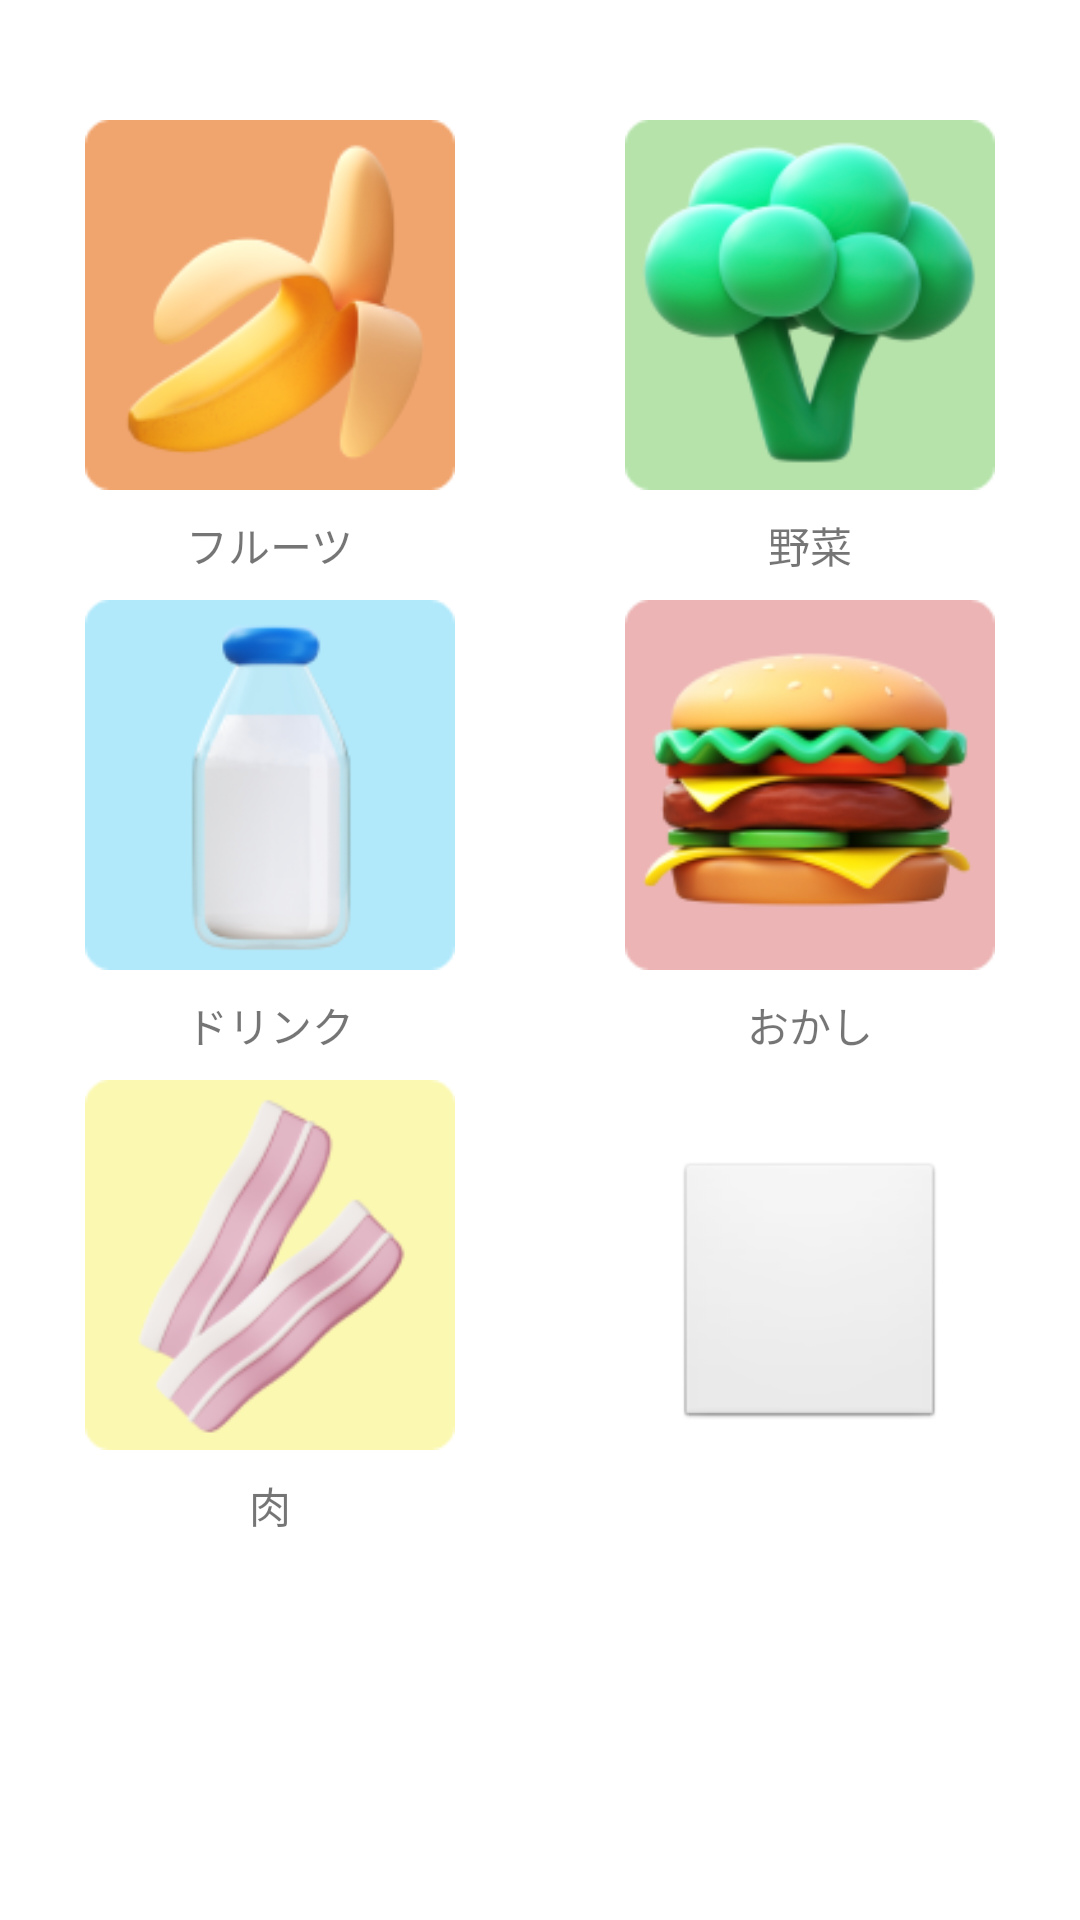

Reconstruct the res/layout file that produces this screen, plus the resources it refers to.
<!-- AndroidManifest.xml: activity theme Theme.ExpiryDateManager2.NoActionBar -->
<!-- res/layout/activity_main.xml -->
<?xml version="1.0" encoding="utf-8"?>
<androidx.constraintlayout.widget.ConstraintLayout xmlns:android="http://schemas.android.com/apk/res/android"
    xmlns:app="http://schemas.android.com/apk/res-auto"
    xmlns:tools="http://schemas.android.com/tools"
    android:layout_width="match_parent"
    android:layout_height="match_parent"
    android:theme="@style/Theme.ExpiryDateManager2"
    tools:context=".activity.MainActivity">

    <ImageView
        android:id="@+id/fruitsImg"
        android:layout_width="0dp"
        android:layout_height="0dp"
        android:layout_marginStart="8dp"
        android:layout_marginTop="8dp"
        android:layout_marginEnd="8dp"
        android:layout_marginBottom="8dp"
        android:contentDescription="@string/fruits_text"
        app:layout_constraintBottom_toTopOf="@+id/fruitsText"
        app:layout_constraintEnd_toStartOf="@+id/verticalLine2"
        app:layout_constraintStart_toStartOf="parent"
        app:layout_constraintTop_toTopOf="@+id/horizontalLine1"
        app:srcCompat="@drawable/fruits"
        tools:ignore="ImageContrastCheck" />

    <ImageView
        android:id="@+id/vegetableImg"
        android:layout_width="0dp"
        android:layout_height="0dp"
        android:layout_marginStart="8dp"
        android:layout_marginTop="8dp"
        android:layout_marginEnd="8dp"
        android:layout_marginBottom="8dp"
        android:contentDescription="@string/vegetable_text"
        app:layout_constraintBottom_toTopOf="@+id/vegetableText"
        app:layout_constraintEnd_toEndOf="parent"
        app:layout_constraintStart_toStartOf="@+id/verticalLine2"
        app:layout_constraintTop_toTopOf="@+id/horizontalLine1"
        app:srcCompat="@drawable/yasai"
        tools:ignore="ImageContrastCheck" />

    <ImageView
        android:id="@+id/drinkImg"
        android:layout_width="0dp"
        android:layout_height="0dp"
        android:layout_marginStart="8dp"
        android:layout_marginTop="8dp"
        android:layout_marginEnd="8dp"
        android:layout_marginBottom="8dp"
        android:contentDescription="@string/drink_text"
        app:layout_constraintBottom_toTopOf="@+id/drinkText"
        app:layout_constraintEnd_toStartOf="@+id/verticalLine2"
        app:layout_constraintStart_toStartOf="parent"
        app:layout_constraintTop_toTopOf="@+id/horizontalLine2"
        app:srcCompat="@drawable/drink"
        tools:ignore="ImageContrastCheck" />

    <ImageView
        android:id="@+id/snackImg"
        android:layout_width="0dp"
        android:layout_height="0dp"
        android:layout_marginStart="8dp"
        android:layout_marginTop="8dp"
        android:layout_marginEnd="8dp"
        android:layout_marginBottom="8dp"
        android:contentDescription="@string/snack_text"
        app:layout_constraintBottom_toTopOf="@+id/snackText"
        app:layout_constraintEnd_toEndOf="parent"
        app:layout_constraintStart_toStartOf="@+id/verticalLine2"
        app:layout_constraintTop_toTopOf="@+id/horizontalLine2"
        app:srcCompat="@drawable/snack" />

    <ImageView
        android:id="@+id/nikuImg"
        android:layout_width="0dp"
        android:layout_height="0dp"
        android:layout_marginStart="8dp"
        android:layout_marginTop="8dp"
        android:layout_marginEnd="8dp"
        android:layout_marginBottom="8dp"
        android:contentDescription="@string/niku_text"
        app:layout_constraintBottom_toTopOf="@+id/nikuText"
        app:layout_constraintEnd_toStartOf="@+id/verticalLine2"
        app:layout_constraintStart_toStartOf="parent"
        app:layout_constraintTop_toTopOf="@+id/horizontalLine3"
        app:srcCompat="@drawable/niku"
        tools:ignore="ImageContrastCheck" />

    <TextView
        android:id="@+id/fruitsText"
        android:layout_width="wrap_content"
        android:layout_height="wrap_content"
        android:text="@string/fruits_text"
        app:layout_constraintBottom_toTopOf="@+id/horizontalLine2"
        app:layout_constraintEnd_toStartOf="@+id/verticalLine2"
        app:layout_constraintStart_toStartOf="parent" />

    <TextView
        android:id="@+id/vegetableText"
        android:layout_width="wrap_content"
        android:layout_height="wrap_content"
        android:text="@string/vegetable_text"
        app:layout_constraintBottom_toTopOf="@+id/horizontalLine2"
        app:layout_constraintEnd_toEndOf="parent"
        app:layout_constraintStart_toStartOf="@+id/verticalLine2" />

    <TextView
        android:id="@+id/drinkText"
        android:layout_width="wrap_content"
        android:layout_height="wrap_content"
        android:text="@string/drink_text"
        app:layout_constraintBottom_toTopOf="@+id/horizontalLine3"
        app:layout_constraintEnd_toStartOf="@+id/verticalLine2"
        app:layout_constraintStart_toStartOf="parent" />

    <TextView
        android:id="@+id/snackText"
        android:layout_width="wrap_content"
        android:layout_height="wrap_content"
        android:text="@string/snack_text"
        app:layout_constraintBottom_toTopOf="@+id/horizontalLine3"
        app:layout_constraintEnd_toEndOf="parent"
        app:layout_constraintStart_toStartOf="@+id/verticalLine2" />

    <TextView
        android:id="@+id/nikuText"
        android:layout_width="wrap_content"
        android:layout_height="wrap_content"
        android:text="@string/niku_text"
        app:layout_constraintBottom_toTopOf="@+id/horizontalLine4"
        app:layout_constraintEnd_toStartOf="@+id/verticalLine2"
        app:layout_constraintStart_toStartOf="parent" />

    <ImageButton
        android:id="@+id/addBtn"
        style="@android:style/Widget.ImageButton"
        android:layout_width="90dp"
        android:layout_height="90dp"
        android:contentDescription="@string/add_text"
        app:layout_constraintBottom_toTopOf="@+id/horizontalLine4"
        app:layout_constraintEnd_toEndOf="parent"
        app:layout_constraintStart_toStartOf="@+id/verticalLine2"
        app:layout_constraintTop_toTopOf="@+id/horizontalLine3"
        app:srcCompat="@drawable/ic_add"
        tools:ignore="SpeakableTextPresentCheck" />

    <ImageView
        android:id="@+id/imgDeleteBtn1"
        android:layout_width="41dp"
        android:layout_height="40dp"
        android:contentDescription="@string/bt_delete"
        android:visibility="invisible"
        app:layout_constraintEnd_toStartOf="@+id/verticalLine1"
        app:layout_constraintTop_toTopOf="@+id/horizontalLine1"
        app:srcCompat="@android:drawable/presence_offline" />

    <ImageView
        android:id="@+id/imgDeleteBtn2"
        android:layout_width="41dp"
        android:layout_height="40dp"
        android:contentDescription="@string/bt_delete"
        android:visibility="invisible"
        app:layout_constraintEnd_toStartOf="@+id/verticalLine3"
        app:layout_constraintTop_toTopOf="@+id/horizontalLine1"
        app:srcCompat="@android:drawable/presence_offline" />

    <ImageView
        android:id="@+id/imgDeleteBtn3"
        android:layout_width="41dp"
        android:layout_height="40dp"
        android:contentDescription="@string/bt_delete"
        android:visibility="invisible"
        app:layout_constraintEnd_toStartOf="@+id/verticalLine1"
        app:layout_constraintTop_toTopOf="@+id/horizontalLine2"
        app:srcCompat="@android:drawable/presence_offline" />

    <ImageView
        android:id="@+id/imgDeleteBtn4"
        android:layout_width="41dp"
        android:layout_height="40dp"
        android:contentDescription="@string/bt_delete"
        android:visibility="invisible"
        app:layout_constraintEnd_toStartOf="@+id/verticalLine3"
        app:layout_constraintTop_toTopOf="@+id/horizontalLine2"
        app:srcCompat="@android:drawable/presence_offline" />

    <ImageView
        android:id="@+id/imgDeleteBtn5"
        android:layout_width="41dp"
        android:layout_height="40dp"
        android:contentDescription="@string/bt_delete"
        android:visibility="invisible"
        app:layout_constraintEnd_toStartOf="@+id/verticalLine1"
        app:layout_constraintTop_toTopOf="@+id/horizontalLine3"
        app:srcCompat="@android:drawable/presence_offline" />

    <androidx.constraintlayout.widget.Guideline
        android:id="@+id/verticalLine1"
        android:layout_width="wrap_content"
        android:layout_height="wrap_content"
        android:orientation="vertical"
        app:layout_constraintGuide_percent="0.42" />

    <androidx.constraintlayout.widget.Guideline
        android:id="@+id/verticalLine2"
        android:layout_width="wrap_content"
        android:layout_height="wrap_content"
        android:orientation="vertical"
        app:layout_constraintGuide_percent="0.5" />

    <androidx.constraintlayout.widget.Guideline
        android:id="@+id/verticalLine3"
        android:layout_width="wrap_content"
        android:layout_height="wrap_content"
        android:orientation="vertical"
        app:layout_constraintGuide_percent="0.92" />

    <androidx.constraintlayout.widget.Guideline
        android:id="@+id/horizontalLine1"
        android:layout_width="wrap_content"
        android:layout_height="wrap_content"
        android:orientation="horizontal"
        app:layout_constraintGuide_percent="0.05" />

    <androidx.constraintlayout.widget.Guideline
        android:id="@+id/horizontalLine2"
        android:layout_width="wrap_content"
        android:layout_height="wrap_content"
        android:orientation="horizontal"
        app:layout_constraintGuide_percent="0.3" />

    <androidx.constraintlayout.widget.Guideline
        android:id="@+id/horizontalLine3"
        android:layout_width="wrap_content"
        android:layout_height="wrap_content"
        android:orientation="horizontal"
        app:layout_constraintGuide_percent="0.55" />

    <androidx.constraintlayout.widget.Guideline
        android:id="@+id/horizontalLine4"
        android:layout_width="wrap_content"
        android:layout_height="wrap_content"
        android:orientation="horizontal"
        app:layout_constraintGuide_percent="0.8" />

</androidx.constraintlayout.widget.ConstraintLayout>
<!-- resources referenced by this layout -->
<resources>
  <!-- drawable drink: png bitmap (drawable, 8665 bytes) -->
  <!-- drawable fruits: png bitmap (drawable, 13832 bytes) -->
  <!-- drawable niku: png bitmap (drawable, 14003 bytes) -->
  <!-- drawable snack: png bitmap (drawable, 22601 bytes) -->
  <!-- drawable yasai: png bitmap (drawable, 19485 bytes) -->
  <string name="add_text">追加</string>
  <string name="bt_delete">削除</string>
  <string name="drink_text">ドリンク</string>
  <string name="fruits_text">フルーツ</string>
  <string name="niku_text">肉</string>
  <string name="snack_text">おかし</string>
  <string name="vegetable_text">野菜</string>
  <style name="Theme.ExpiryDateManager2" parent="Theme.MaterialComponents.DayNight.DarkActionBar">
          
          <item name="colorPrimary">@color/teal_700</item>
          <item name="colorPrimaryVariant">@color/cardview_dark_background</item>
          <item name="colorOnPrimary">@color/white</item>
          
          <item name="colorSecondary">@color/teal_200</item>
          <item name="colorSecondaryVariant">@color/teal_700</item>
          <item name="colorOnSecondary">@color/black</item>
          
          <item name="android:statusBarColor">?attr/colorPrimaryVariant</item>
          
      </style>
  <style name="Theme.ExpiryDateManager2.NoActionBar">
          <item name="windowActionBar">false</item>
          <item name="windowNoTitle">true</item>
      </style>
  <color name="teal_700">#FF018786</color>
  <color name="white">#FFFFFFFF</color>
  <color name="teal_200">#FF03DAC5</color>
  <color name="black">#FF000000</color>
</resources>
